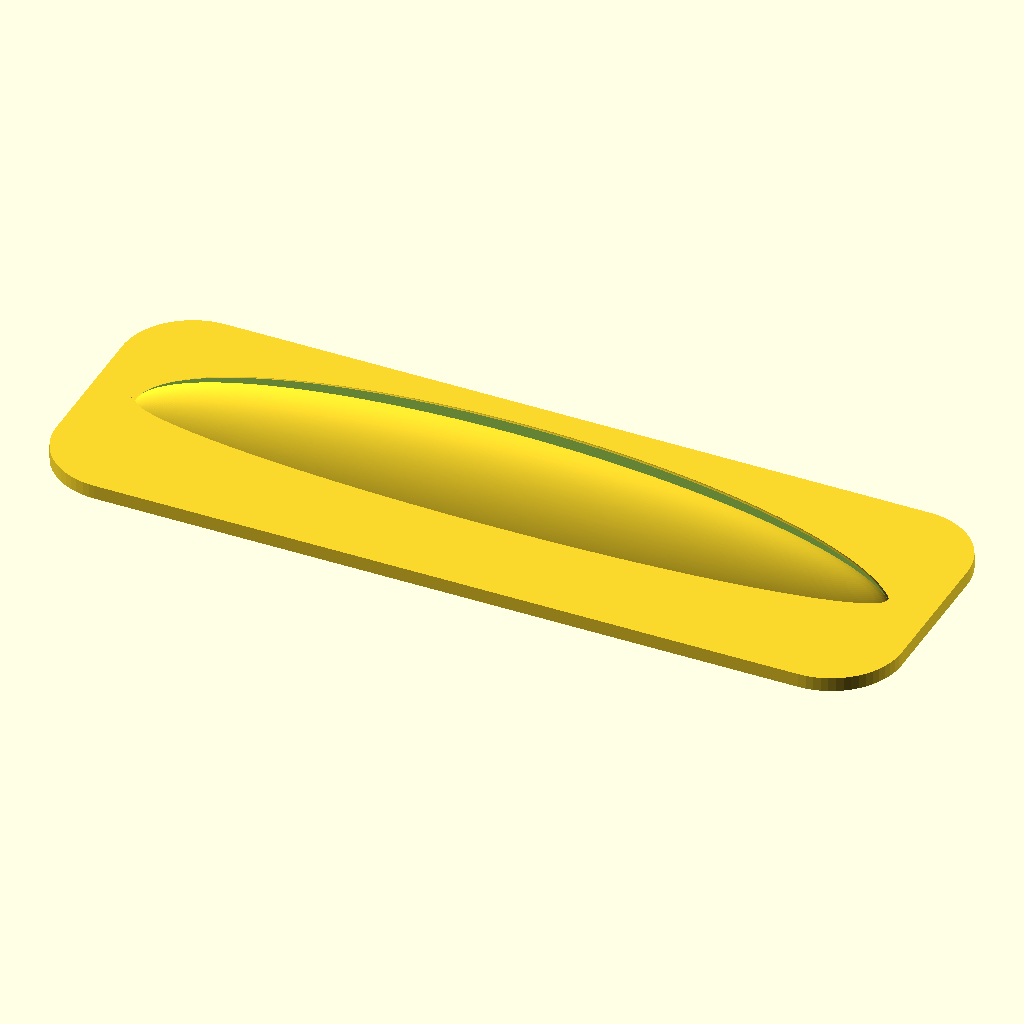
Cell 1 — every parameter at its default value.
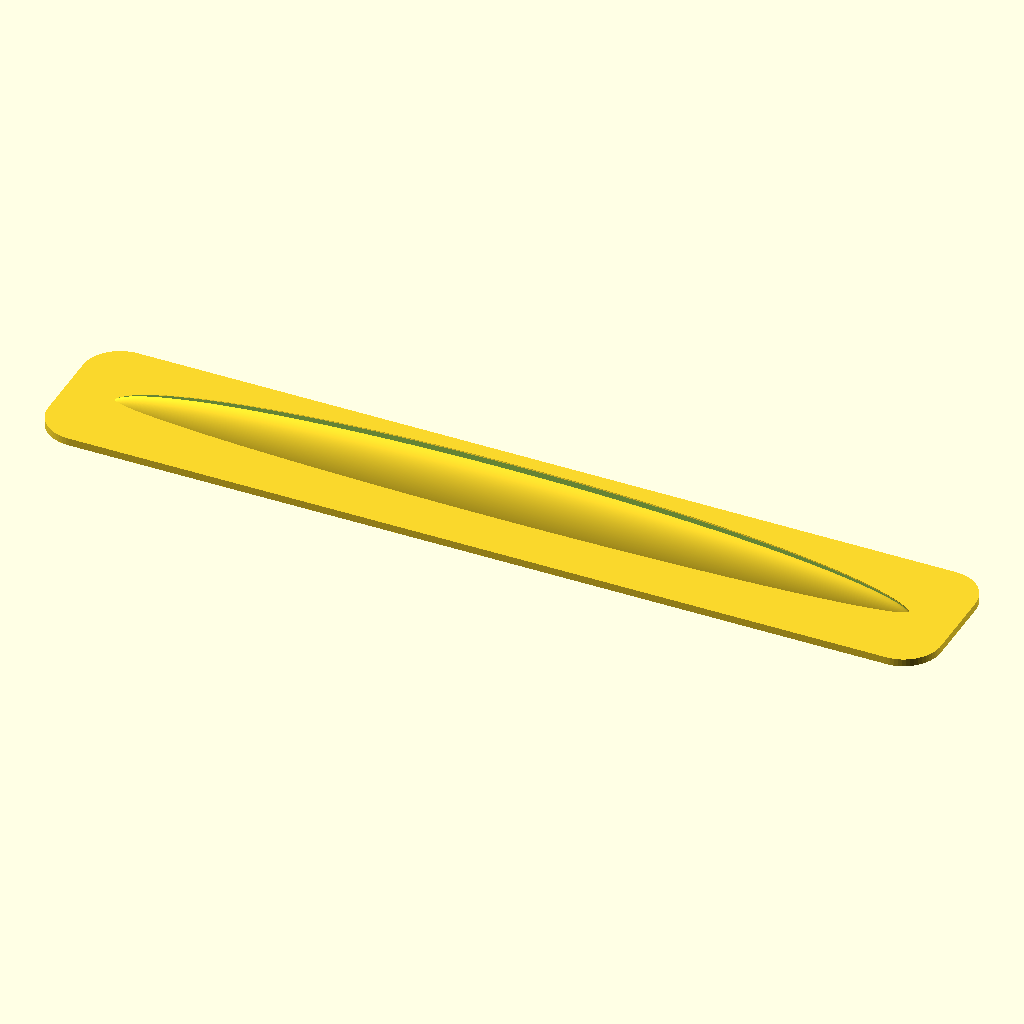
Cell 2: the same model with length = 120.
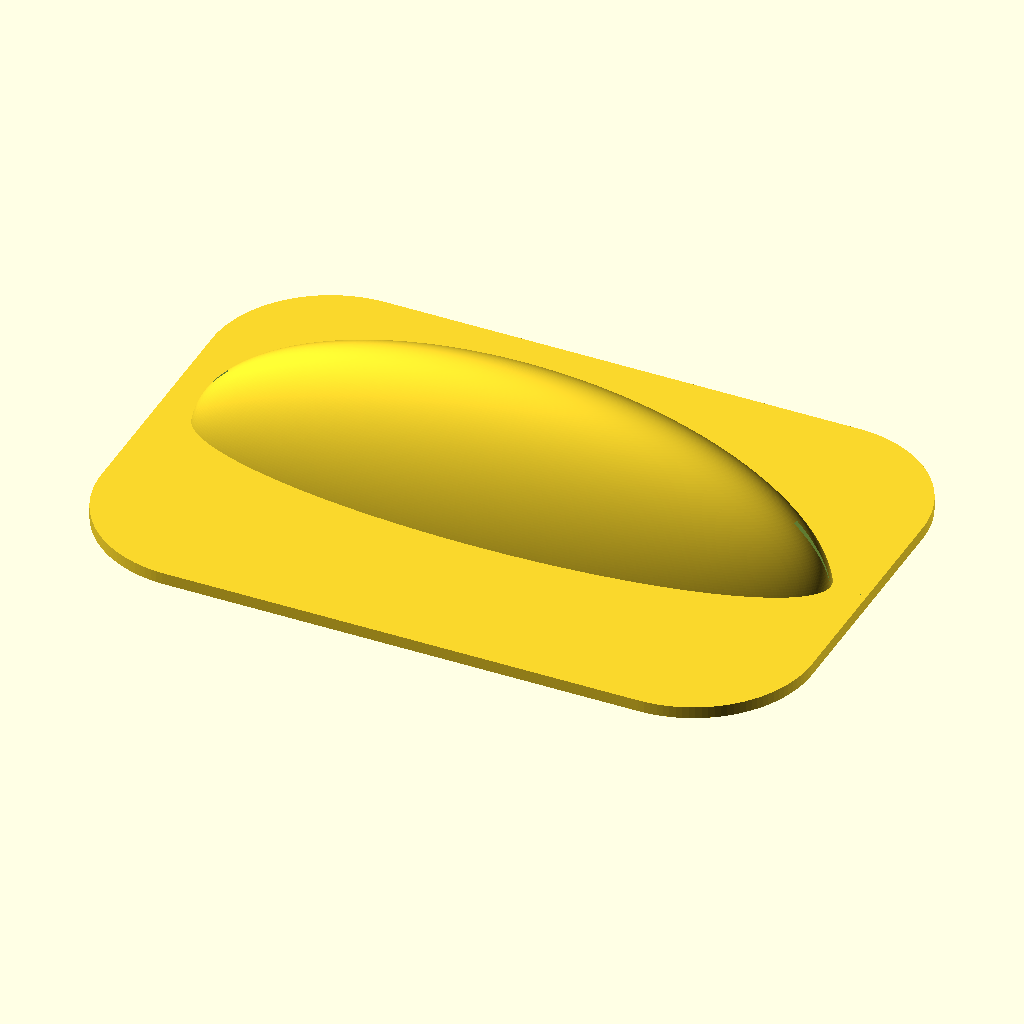
Cell 3 — width set to 40, the other parameters unchanged.
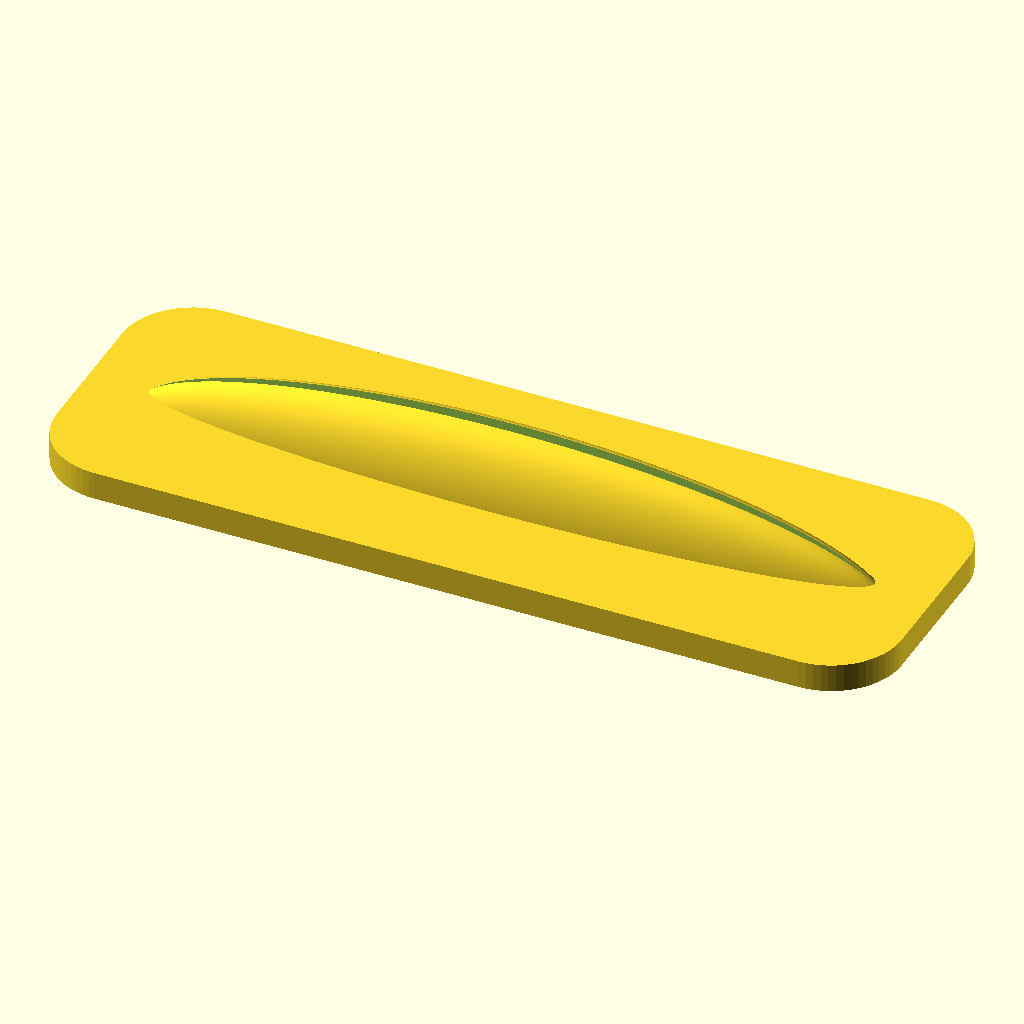
Cell 4: the same model with thickness = 2.
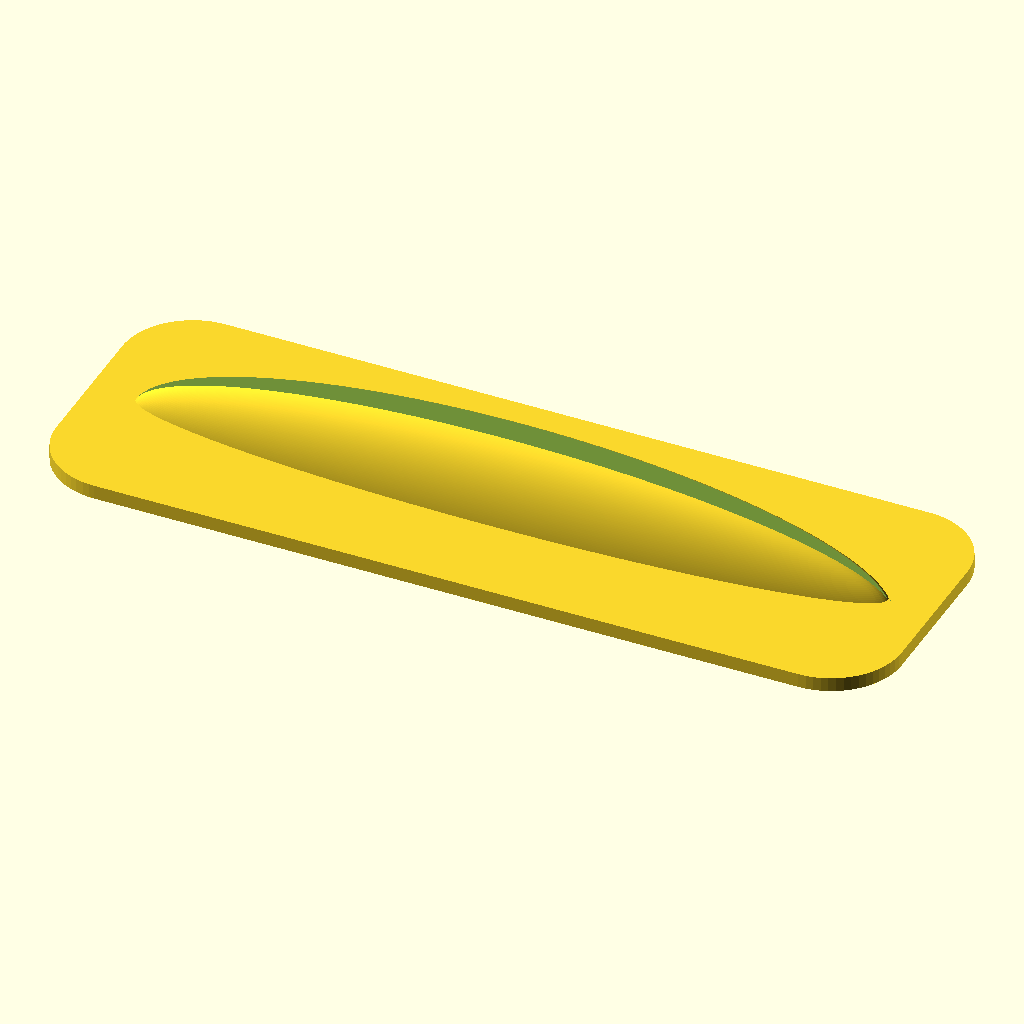
Cell 5: slotWidth = 2.4 (everything else at default).
All cells are drawn from the same view direction (rotation 55°, 0°, 25°, orthographic, colour scheme Cornfield), but the view is re-fitted for each cell, so position and scale can differ between cells as well as the parameter.
OpenSCAD source file samples/card-holder.scad:
/**
 * Samples using the camelSCAD library.
 *
 * A parametric card holder.
 *
 * @author jsconan
 * @license CC0-1.0
 */

// As we need to use some shapes, use the right entry point of the library
use <../shapes.scad>
include <../core/constants.scad>

// Defines the dimensions of the object
length = 60;
width = 20;
thickness = 1;
slotWidth = 1.2;

// Computes additional dimensions, especially the size of the mount body
cornerRadius = width / 4;
mountLength = length * 0.9;
mountWidth = width / 3;
mountHeight = mountWidth;

// Computes the size of the wedge that will drill the card slot in the card mount
wedgeAngle = atan2(slotWidth / 2, mountHeight) * 2;

// We will render the object using the specifications of this mode
renderMode = MODE_PROD;

// Sets the minimum facet angle and size using the defined render mode.
applyMode(renderMode) {
    // First draw the socle
    cushion(size=[length, width, thickness], r=cornerRadius);

    // Then draw the card mount
    difference() {
        // This is the mount body
        pill(size=[mountLength, mountWidth, mountHeight * 2]);

        // Will remove the unused part of the mount body (the side that is under the socle)
        translateZ(-mountHeight) {
            box(size=[mountLength, mountWidth, mountHeight + thickness / 2]);
        }

        // Will drill the card slot
        translateZ(thickness) {
            rotateY(270) {
                wedge(r=wedgeAngle, h=length, a1=-wedgeAngle / 2, a=wedgeAngle, center=true);
            }
        }
    }
}
Customizer parameters (derived from the source; name, type, default, range or options):
length: number, default 60
width: number, default 20
thickness: number, default 1
slotWidth: number, default 1.2
